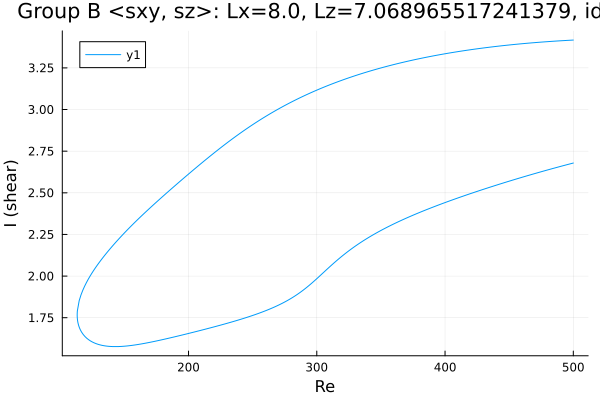

The data file committed next to this chart (first rows):
Re, shear
500.0, 2.679
498.9, 2.676
497.5, 2.674
496, 2.671
494.6, 2.668
493.2, 2.665
491.8, 2.662
490.4, 2.659
489, 2.656
487.6, 2.653
486.1, 2.65
484.7, 2.647
483.3, 2.644
481.9, 2.641
480.5, 2.638
479.1, 2.635
477.7, 2.632
476.2, 2.629
474.8, 2.626
473.4, 2.623
472, 2.62
470.6, 2.617
469.2, 2.614
467.8, 2.611
466.3, 2.607
464.9, 2.604
463.5, 2.601
462.1, 2.598
460.7, 2.595
459.3, 2.591
457.9, 2.588
456.4, 2.585
455, 2.582
453.6, 2.578
452.2, 2.575
450.8, 2.572
449.4, 2.568
448, 2.565
446.5, 2.562
445.1, 2.558
443.7, 2.555
442.3, 2.551
440.9, 2.548
439.5, 2.545
438.1, 2.541
436.6, 2.538
435.2, 2.534
433.8, 2.531
432.4, 2.527
431, 2.524
429.6, 2.52
428.2, 2.516
426.7, 2.513
425.3, 2.509
423.9, 2.506
422.5, 2.502
421.1, 2.498
419.7, 2.495
418.3, 2.491
416.8, 2.487
... 550 more rows
